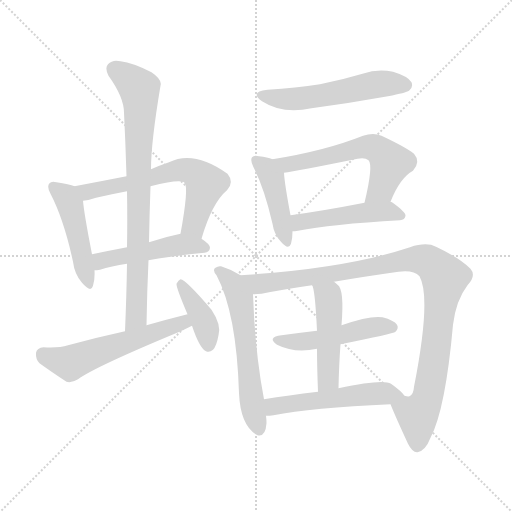
t = 0.00 s
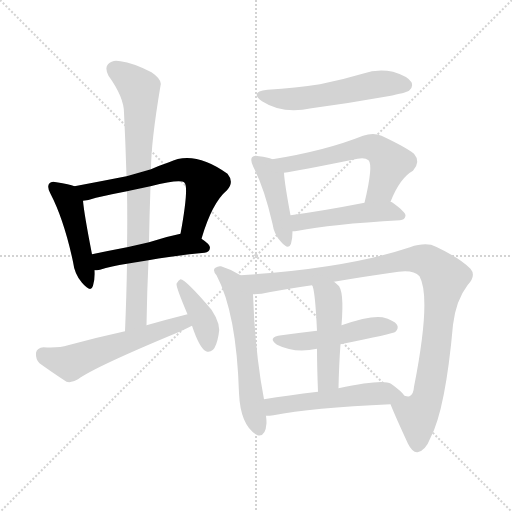
t = 2.13 s
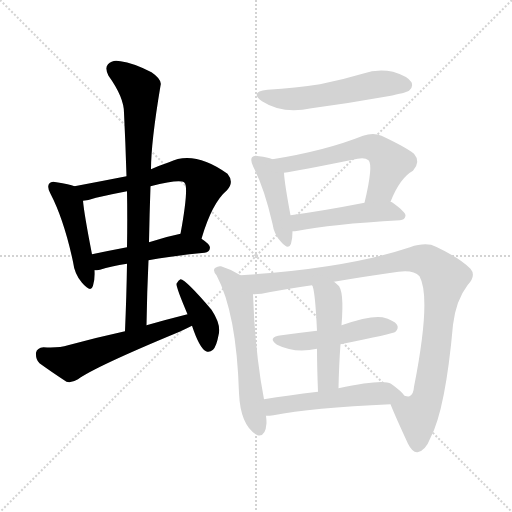
t = 4.26 s
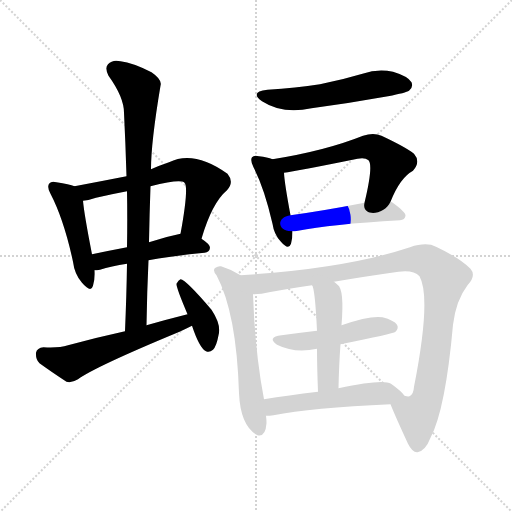
t = 6.39 s
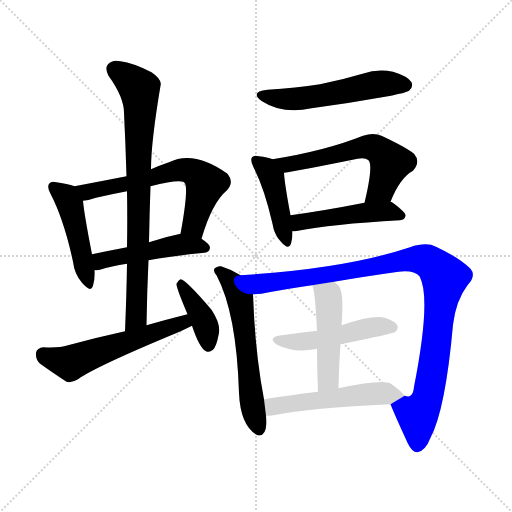
t = 8.52 s
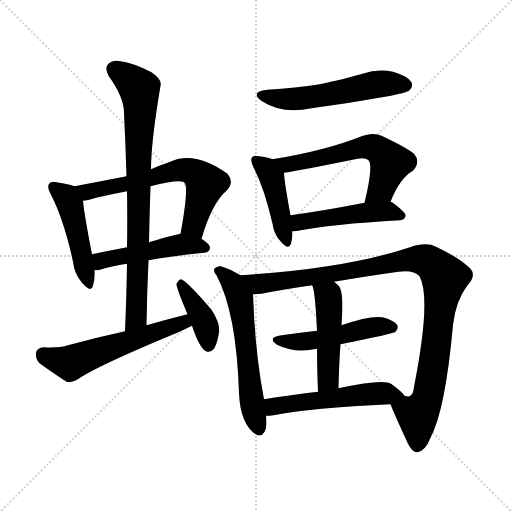
t = 10.65 s

The animated SVG that drew these frames (rendered in a browser with its animation timeline set to each time). Animation: 15 CSS @keyframes rules; one cycle of 10.65 s.

<svg version="1.1" viewBox="0 0 1024 1024" xmlns="http://www.w3.org/2000/svg">
  <g stroke="lightgray" stroke-dasharray="1,1" stroke-width="1" transform="scale(4, 4)">
    <line x1="0" y1="0" x2="256" y2="256"></line>
    <line x1="256" y1="0" x2="0" y2="256"></line>
    <line x1="128" y1="0" x2="128" y2="256"></line>
    <line x1="0" y1="128" x2="256" y2="128"></line>
  </g>
<g transform="scale(1, -1) translate(0, -900)">
   <style type="text/css">
    @keyframes keyframes0 {
      from {
       stroke: blue;
       stroke-dashoffset: 467;
       stroke-width: 128;
       }
       60% {
       animation-timing-function: step-end;
       stroke: blue;
       stroke-dashoffset: 0;
       stroke-width: 128;
       }
       to {
       stroke: black;
       stroke-width: 1024;
       }
       }
       #make-me-a-hanzi-animation-0 {
         animation: keyframes0 0.630046s both;
         animation-delay: 0.000000s;
         animation-timing-function: linear;
       }
    @keyframes keyframes1 {
      from {
       stroke: blue;
       stroke-dashoffset: 632;
       stroke-width: 128;
       }
       67% {
       animation-timing-function: step-end;
       stroke: blue;
       stroke-dashoffset: 0;
       stroke-width: 128;
       }
       to {
       stroke: black;
       stroke-width: 1024;
       }
       }
       #make-me-a-hanzi-animation-1 {
         animation: keyframes1 0.764323s both;
         animation-delay: 0.630046s;
         animation-timing-function: linear;
       }
    @keyframes keyframes2 {
      from {
       stroke: blue;
       stroke-dashoffset: 482;
       stroke-width: 128;
       }
       61% {
       animation-timing-function: step-end;
       stroke: blue;
       stroke-dashoffset: 0;
       stroke-width: 128;
       }
       to {
       stroke: black;
       stroke-width: 1024;
       }
       }
       #make-me-a-hanzi-animation-2 {
         animation: keyframes2 0.642253s both;
         animation-delay: 1.394368s;
         animation-timing-function: linear;
       }
    @keyframes keyframes3 {
      from {
       stroke: blue;
       stroke-dashoffset: 802;
       stroke-width: 128;
       }
       72% {
       animation-timing-function: step-end;
       stroke: blue;
       stroke-dashoffset: 0;
       stroke-width: 128;
       }
       to {
       stroke: black;
       stroke-width: 1024;
       }
       }
       #make-me-a-hanzi-animation-3 {
         animation: keyframes3 0.902669s both;
         animation-delay: 2.036621s;
         animation-timing-function: linear;
       }
    @keyframes keyframes4 {
      from {
       stroke: blue;
       stroke-dashoffset: 563;
       stroke-width: 128;
       }
       65% {
       animation-timing-function: step-end;
       stroke: blue;
       stroke-dashoffset: 0;
       stroke-width: 128;
       }
       to {
       stroke: black;
       stroke-width: 1024;
       }
       }
       #make-me-a-hanzi-animation-4 {
         animation: keyframes4 0.708171s both;
         animation-delay: 2.939290s;
         animation-timing-function: linear;
       }
    @keyframes keyframes5 {
      from {
       stroke: blue;
       stroke-dashoffset: 394;
       stroke-width: 128;
       }
       56% {
       animation-timing-function: step-end;
       stroke: blue;
       stroke-dashoffset: 0;
       stroke-width: 128;
       }
       to {
       stroke: black;
       stroke-width: 1024;
       }
       }
       #make-me-a-hanzi-animation-5 {
         animation: keyframes5 0.570638s both;
         animation-delay: 3.647461s;
         animation-timing-function: linear;
       }
    @keyframes keyframes6 {
      from {
       stroke: blue;
       stroke-dashoffset: 543;
       stroke-width: 128;
       }
       64% {
       animation-timing-function: step-end;
       stroke: blue;
       stroke-dashoffset: 0;
       stroke-width: 128;
       }
       to {
       stroke: black;
       stroke-width: 1024;
       }
       }
       #make-me-a-hanzi-animation-6 {
         animation: keyframes6 0.691895s both;
         animation-delay: 4.218099s;
         animation-timing-function: linear;
       }
    @keyframes keyframes7 {
      from {
       stroke: blue;
       stroke-dashoffset: 435;
       stroke-width: 128;
       }
       59% {
       animation-timing-function: step-end;
       stroke: blue;
       stroke-dashoffset: 0;
       stroke-width: 128;
       }
       to {
       stroke: black;
       stroke-width: 1024;
       }
       }
       #make-me-a-hanzi-animation-7 {
         animation: keyframes7 0.604004s both;
         animation-delay: 4.909993s;
         animation-timing-function: linear;
       }
    @keyframes keyframes8 {
      from {
       stroke: blue;
       stroke-dashoffset: 589;
       stroke-width: 128;
       }
       66% {
       animation-timing-function: step-end;
       stroke: blue;
       stroke-dashoffset: 0;
       stroke-width: 128;
       }
       to {
       stroke: black;
       stroke-width: 1024;
       }
       }
       #make-me-a-hanzi-animation-8 {
         animation: keyframes8 0.729329s both;
         animation-delay: 5.513997s;
         animation-timing-function: linear;
       }
    @keyframes keyframes9 {
      from {
       stroke: blue;
       stroke-dashoffset: 477;
       stroke-width: 128;
       }
       61% {
       animation-timing-function: step-end;
       stroke: blue;
       stroke-dashoffset: 0;
       stroke-width: 128;
       }
       to {
       stroke: black;
       stroke-width: 1024;
       }
       }
       #make-me-a-hanzi-animation-9 {
         animation: keyframes9 0.638184s both;
         animation-delay: 6.243327s;
         animation-timing-function: linear;
       }
    @keyframes keyframes10 {
      from {
       stroke: blue;
       stroke-dashoffset: 588;
       stroke-width: 128;
       }
       66% {
       animation-timing-function: step-end;
       stroke: blue;
       stroke-dashoffset: 0;
       stroke-width: 128;
       }
       to {
       stroke: black;
       stroke-width: 1024;
       }
       }
       #make-me-a-hanzi-animation-10 {
         animation: keyframes10 0.728516s both;
         animation-delay: 6.881510s;
         animation-timing-function: linear;
       }
    @keyframes keyframes11 {
      from {
       stroke: blue;
       stroke-dashoffset: 1018;
       stroke-width: 128;
       }
       77% {
       animation-timing-function: step-end;
       stroke: blue;
       stroke-dashoffset: 0;
       stroke-width: 128;
       }
       to {
       stroke: black;
       stroke-width: 1024;
       }
       }
       #make-me-a-hanzi-animation-11 {
         animation: keyframes11 1.078451s both;
         animation-delay: 7.610026s;
         animation-timing-function: linear;
       }
    @keyframes keyframes12 {
      from {
       stroke: blue;
       stroke-dashoffset: 488;
       stroke-width: 128;
       }
       61% {
       animation-timing-function: step-end;
       stroke: blue;
       stroke-dashoffset: 0;
       stroke-width: 128;
       }
       to {
       stroke: black;
       stroke-width: 1024;
       }
       }
       #make-me-a-hanzi-animation-12 {
         animation: keyframes12 0.647135s both;
         animation-delay: 8.688477s;
         animation-timing-function: linear;
       }
    @keyframes keyframes13 {
      from {
       stroke: blue;
       stroke-dashoffset: 477;
       stroke-width: 128;
       }
       61% {
       animation-timing-function: step-end;
       stroke: blue;
       stroke-dashoffset: 0;
       stroke-width: 128;
       }
       to {
       stroke: black;
       stroke-width: 1024;
       }
       }
       #make-me-a-hanzi-animation-13 {
         animation: keyframes13 0.638184s both;
         animation-delay: 9.335612s;
         animation-timing-function: linear;
       }
    @keyframes keyframes14 {
      from {
       stroke: blue;
       stroke-dashoffset: 528;
       stroke-width: 128;
       }
       63% {
       animation-timing-function: step-end;
       stroke: blue;
       stroke-dashoffset: 0;
       stroke-width: 128;
       }
       to {
       stroke: black;
       stroke-width: 1024;
       }
       }
       #make-me-a-hanzi-animation-14 {
         animation: keyframes14 0.679688s both;
         animation-delay: 9.973796s;
         animation-timing-function: linear;
       }
</style>
<path d="M 149.0 527.5 Q 139.0 531.5 113.0 535.5 Q 103.0 538.5 99.0 533.5 Q 93.0 527.5 101.0 512.5 Q 128.0 460.5 146.0 376.5 Q 149.0 351.5 164.0 334.5 Q 182.0 313.5 186.0 328.5 Q 190.0 340.5 189.0 359.5 L 184.0 391.5 Q 168.0 473.5 166.0 498.5 C 164.0 522.5 164.0 522.5 149.0 527.5 Z" fill="lightgray"></path> 
<path d="M 403.0 422.5 Q 424.0 494.5 454.0 519.5 Q 469.0 535.5 455.0 552.5 Q 388.0 600.5 338.0 575.5 Q 320.0 569.5 302.0 561.5 L 253.0 547.5 Q 202.0 537.5 149.0 527.5 C 120.0 521.5 136.0 493.5 166.0 498.5 Q 178.0 499.5 192.0 504.5 Q 222.0 511.5 254.0 517.5 L 301.0 527.5 Q 361.0 542.5 369.0 534.5 Q 378.0 525.5 361.0 432.5 C 356.0 402.5 394.0 393.5 403.0 422.5 Z" fill="lightgray"></path> 
<path d="M 297.0 379.5 Q 345.0 388.5 409.0 394.5 Q 419.0 395.5 420.0 404.5 Q 420.0 411.5 403.0 422.5 C 382.0 436.5 382.0 436.5 361.0 432.5 Q 331.0 426.5 298.0 415.5 L 254.0 405.5 Q 217.0 398.5 184.0 391.5 C 155.0 385.5 159.0 357.5 189.0 359.5 Q 193.0 359.5 200.0 360.5 Q 222.0 367.5 254.0 372.5 L 297.0 379.5 Z" fill="lightgray"></path> 
<path d="M 293.0 249.5 Q 294.0 316.5 297.0 379.5 L 298.0 415.5 Q 299.0 472.5 301.0 527.5 L 302.0 561.5 Q 302.0 615.5 321.0 728.5 Q 325.0 740.5 303.0 755.5 Q 266.0 774.5 241.0 777.5 Q 225.0 781.5 216.0 771.5 Q 209.0 764.5 217.0 748.5 Q 248.0 705.5 248.0 674.5 Q 251.0 613.5 253.0 547.5 L 254.0 517.5 Q 255.0 463.5 254.0 405.5 L 254.0 372.5 Q 253.0 308.5 250.0 237.5 C 249.0 207.5 292.0 219.5 293.0 249.5 Z" fill="lightgray"></path> 
<path d="M 375.0 271.5 Q 335.0 261.5 293.0 249.5 L 250.0 237.5 Q 195.0 225.5 136.0 209.5 Q 117.0 203.5 87.0 205.5 Q 74.0 204.5 72.0 194.5 Q 71.0 181.5 79.0 173.5 Q 101.0 157.5 133.0 136.5 Q 143.0 133.5 156.0 141.5 Q 190.0 166.5 359.0 236.5 Q 372.0 242.5 384.0 248.5 C 411.0 261.5 404.0 278.5 375.0 271.5 Z" fill="lightgray"></path> 
<path d="M 384.0 248.5 Q 399.0 203.5 412.0 197.5 Q 419.0 194.5 426.0 200.5 Q 433.0 207.5 437.0 229.5 Q 443.0 250.5 423.0 280.5 Q 372.0 340.5 361.0 341.5 Q 357.0 340.5 353.0 332.5 Q 352.0 325.5 375.0 271.5 L 384.0 248.5 Z" fill="lightgray"></path> 
<path d="M 535.0 720.5 Q 498.0 716.5 524.0 697.5 Q 566.0 670.5 623.0 683.5 Q 698.0 693.5 776.0 707.5 Q 812.0 714.5 818.0 718.5 Q 827.0 725.5 823.0 735.5 Q 816.0 747.5 786.0 756.5 Q 756.0 763.5 725.0 752.5 Q 685.0 740.5 640.0 731.5 Q 592.0 724.5 535.0 720.5 Z" fill="lightgray"></path> 
<path d="M 545.0 581.5 Q 535.0 585.5 518.0 587.5 Q 508.0 590.5 504.0 585.5 Q 500.0 579.5 507.0 565.5 Q 529.0 522.5 545.0 452.5 Q 548.0 431.5 561.0 417.5 Q 577.0 398.5 582.0 412.5 Q 585.0 422.5 585.0 437.5 L 581.0 469.5 Q 569.0 533.5 568.0 554.5 C 567.0 574.5 567.0 574.5 545.0 581.5 Z" fill="lightgray"></path> 
<path d="M 781.0 496.5 Q 800.0 544.5 826.0 558.5 Q 842.0 576.5 828.0 592.5 Q 812.0 605.5 763.0 628.5 Q 747.0 635.5 726.0 628.5 Q 651.0 598.5 545.0 581.5 C 515.0 576.5 538.0 550.5 568.0 554.5 Q 592.0 557.5 715.0 582.5 Q 730.0 585.5 737.0 579.5 Q 747.0 569.5 729.0 494.5 C 722.0 465.5 769.0 468.5 781.0 496.5 Z" fill="lightgray"></path> 
<path d="M 585.0 437.5 Q 589.0 437.5 596.0 438.5 Q 660.0 451.5 800.0 459.5 Q 810.0 460.5 811.0 468.5 Q 812.0 475.5 784.0 495.5 Q 783.0 496.5 781.0 496.5 L 729.0 494.5 Q 647.0 478.5 581.0 469.5 C 551.0 465.5 555.0 435.5 585.0 437.5 Z" fill="lightgray"></path> 
<path d="M 481.0 349.5 Q 462.0 361.5 442.0 367.5 Q 436.0 368.5 431.0 364.5 Q 424.0 360.5 433.0 349.5 Q 473.0 274.5 478.0 113.5 Q 481.0 47.5 515.0 29.5 Q 531.0 25.5 533.0 53.5 Q 533.0 60.5 532.0 68.5 L 528.0 101.5 Q 510.0 194.5 506.0 311.5 C 505.0 335.5 505.0 335.5 481.0 349.5 Z" fill="lightgray"></path> 
<path d="M 781.0 91.5 Q 791.0 66.5 816.0 12.5 Q 825.0 -5.5 835.0 -4.5 Q 851.0 -1.5 861.0 24.5 Q 891.0 81.5 906.0 250.5 Q 912.0 299.5 935.0 329.5 Q 953.0 348.5 941.0 362.5 Q 919.0 384.5 872.0 406.5 Q 853.0 416.5 820.0 405.5 Q 691.0 362.5 481.0 349.5 C 451.0 347.5 476.0 308.5 506.0 311.5 Q 513.0 311.5 523.0 312.5 Q 568.0 321.5 624.0 329.5 L 668.0 336.5 Q 726.0 346.5 797.0 356.5 Q 827.0 360.5 839.0 347.5 Q 863.0 304.5 828.0 126.5 Q 827.0 110.5 819.0 107.5 Q 816.0 106.5 809.0 108.5 C 783.0 92.5 781.0 91.5 781.0 91.5 Z" fill="lightgray"></path> 
<path d="M 681.0 211.5 Q 786.0 232.5 791.0 236.5 Q 798.0 243.5 794.0 250.5 Q 788.0 259.5 765.0 265.5 Q 740.0 269.5 683.0 249.5 L 634.0 238.5 Q 600.0 234.5 563.0 229.5 Q 533.0 225.5 554.0 210.5 Q 590.0 192.5 634.0 202.5 L 681.0 211.5 Z" fill="lightgray"></path> 
<path d="M 677.0 123.5 Q 678.0 171.5 681.0 211.5 L 683.0 249.5 Q 689.0 321.5 675.0 330.5 Q 672.0 333.5 668.0 336.5 C 645.0 355.5 613.0 357.5 624.0 329.5 Q 630.0 323.5 634.0 238.5 L 634.0 202.5 Q 634.0 168.5 636.0 116.5 C 637.0 86.5 676.0 93.5 677.0 123.5 Z" fill="lightgray"></path> 
<path d="M 532.0 68.5 Q 539.0 68.5 547.0 69.5 Q 622.0 84.5 781.0 91.5 C 811.0 92.5 822.0 93.5 809.0 108.5 Q 803.0 117.5 782.0 132.5 Q 766.0 142.5 677.0 123.5 L 636.0 116.5 Q 576.0 109.5 528.0 101.5 C 498.0 96.5 502.0 67.5 532.0 68.5 Z" fill="lightgray"></path> 
      <clipPath id="make-me-a-hanzi-clip-0">
      <path d="M 149.0 527.5 Q 139.0 531.5 113.0 535.5 Q 103.0 538.5 99.0 533.5 Q 93.0 527.5 101.0 512.5 Q 128.0 460.5 146.0 376.5 Q 149.0 351.5 164.0 334.5 Q 182.0 313.5 186.0 328.5 Q 190.0 340.5 189.0 359.5 L 184.0 391.5 Q 168.0 473.5 166.0 498.5 C 164.0 522.5 164.0 522.5 149.0 527.5 Z" fill="lightgray"></path>
      </clipPath>
      <path clip-path="url(#make-me-a-hanzi-clip-0)" d="M 107.0 526.5 L 130.0 508.5 L 140.0 490.5 L 176.0 333.5 " fill="none" id="make-me-a-hanzi-animation-0" stroke-dasharray="339 678" stroke-linecap="round"></path>

      <clipPath id="make-me-a-hanzi-clip-1">
      <path d="M 403.0 422.5 Q 424.0 494.5 454.0 519.5 Q 469.0 535.5 455.0 552.5 Q 388.0 600.5 338.0 575.5 Q 320.0 569.5 302.0 561.5 L 253.0 547.5 Q 202.0 537.5 149.0 527.5 C 120.0 521.5 136.0 493.5 166.0 498.5 Q 178.0 499.5 192.0 504.5 Q 222.0 511.5 254.0 517.5 L 301.0 527.5 Q 361.0 542.5 369.0 534.5 Q 378.0 525.5 361.0 432.5 C 356.0 402.5 394.0 393.5 403.0 422.5 Z" fill="lightgray"></path>
      </clipPath>
      <path clip-path="url(#make-me-a-hanzi-clip-1)" d="M 157.0 525.5 L 181.0 516.5 L 352.0 558.5 L 382.0 557.5 L 402.0 544.5 L 411.0 530.5 L 387.0 448.5 L 399.0 434.5 " fill="none" id="make-me-a-hanzi-animation-1" stroke-dasharray="504 1008" stroke-linecap="round"></path>

      <clipPath id="make-me-a-hanzi-clip-2">
      <path d="M 297.0 379.5 Q 345.0 388.5 409.0 394.5 Q 419.0 395.5 420.0 404.5 Q 420.0 411.5 403.0 422.5 C 382.0 436.5 382.0 436.5 361.0 432.5 Q 331.0 426.5 298.0 415.5 L 254.0 405.5 Q 217.0 398.5 184.0 391.5 C 155.0 385.5 159.0 357.5 189.0 359.5 Q 193.0 359.5 200.0 360.5 Q 222.0 367.5 254.0 372.5 L 297.0 379.5 Z" fill="lightgray"></path>
      </clipPath>
      <path clip-path="url(#make-me-a-hanzi-clip-2)" d="M 194.0 365.5 L 207.0 380.5 L 335.0 406.5 L 363.0 411.5 L 410.0 404.5 " fill="none" id="make-me-a-hanzi-animation-2" stroke-dasharray="354 708" stroke-linecap="round"></path>

      <clipPath id="make-me-a-hanzi-clip-3">
      <path d="M 293.0 249.5 Q 294.0 316.5 297.0 379.5 L 298.0 415.5 Q 299.0 472.5 301.0 527.5 L 302.0 561.5 Q 302.0 615.5 321.0 728.5 Q 325.0 740.5 303.0 755.5 Q 266.0 774.5 241.0 777.5 Q 225.0 781.5 216.0 771.5 Q 209.0 764.5 217.0 748.5 Q 248.0 705.5 248.0 674.5 Q 251.0 613.5 253.0 547.5 L 254.0 517.5 Q 255.0 463.5 254.0 405.5 L 254.0 372.5 Q 253.0 308.5 250.0 237.5 C 249.0 207.5 292.0 219.5 293.0 249.5 Z" fill="lightgray"></path>
      </clipPath>
      <path clip-path="url(#make-me-a-hanzi-clip-3)" d="M 229.0 761.5 L 279.0 722.5 L 281.0 704.5 L 273.0 272.5 L 256.0 245.5 " fill="none" id="make-me-a-hanzi-animation-3" stroke-dasharray="674 1348" stroke-linecap="round"></path>

      <clipPath id="make-me-a-hanzi-clip-4">
      <path d="M 375.0 271.5 Q 335.0 261.5 293.0 249.5 L 250.0 237.5 Q 195.0 225.5 136.0 209.5 Q 117.0 203.5 87.0 205.5 Q 74.0 204.5 72.0 194.5 Q 71.0 181.5 79.0 173.5 Q 101.0 157.5 133.0 136.5 Q 143.0 133.5 156.0 141.5 Q 190.0 166.5 359.0 236.5 Q 372.0 242.5 384.0 248.5 C 411.0 261.5 404.0 278.5 375.0 271.5 Z" fill="lightgray"></path>
      </clipPath>
      <path clip-path="url(#make-me-a-hanzi-clip-4)" d="M 86.0 191.5 L 139.0 174.5 L 367.0 255.5 L 375.0 251.5 " fill="none" id="make-me-a-hanzi-animation-4" stroke-dasharray="435 870" stroke-linecap="round"></path>

      <clipPath id="make-me-a-hanzi-clip-5">
      <path d="M 384.0 248.5 Q 399.0 203.5 412.0 197.5 Q 419.0 194.5 426.0 200.5 Q 433.0 207.5 437.0 229.5 Q 443.0 250.5 423.0 280.5 Q 372.0 340.5 361.0 341.5 Q 357.0 340.5 353.0 332.5 Q 352.0 325.5 375.0 271.5 L 384.0 248.5 Z" fill="lightgray"></path>
      </clipPath>
      <path clip-path="url(#make-me-a-hanzi-clip-5)" d="M 361.0 333.5 L 406.0 261.5 L 417.0 209.5 " fill="none" id="make-me-a-hanzi-animation-5" stroke-dasharray="266 532" stroke-linecap="round"></path>

      <clipPath id="make-me-a-hanzi-clip-6">
      <path d="M 535.0 720.5 Q 498.0 716.5 524.0 697.5 Q 566.0 670.5 623.0 683.5 Q 698.0 693.5 776.0 707.5 Q 812.0 714.5 818.0 718.5 Q 827.0 725.5 823.0 735.5 Q 816.0 747.5 786.0 756.5 Q 756.0 763.5 725.0 752.5 Q 685.0 740.5 640.0 731.5 Q 592.0 724.5 535.0 720.5 Z" fill="lightgray"></path>
      </clipPath>
      <path clip-path="url(#make-me-a-hanzi-clip-6)" d="M 527.0 710.5 L 585.0 701.5 L 752.0 731.5 L 811.0 729.5 " fill="none" id="make-me-a-hanzi-animation-6" stroke-dasharray="415 830" stroke-linecap="round"></path>

      <clipPath id="make-me-a-hanzi-clip-7">
      <path d="M 545.0 581.5 Q 535.0 585.5 518.0 587.5 Q 508.0 590.5 504.0 585.5 Q 500.0 579.5 507.0 565.5 Q 529.0 522.5 545.0 452.5 Q 548.0 431.5 561.0 417.5 Q 577.0 398.5 582.0 412.5 Q 585.0 422.5 585.0 437.5 L 581.0 469.5 Q 569.0 533.5 568.0 554.5 C 567.0 574.5 567.0 574.5 545.0 581.5 Z" fill="lightgray"></path>
      </clipPath>
      <path clip-path="url(#make-me-a-hanzi-clip-7)" d="M 512.0 580.5 L 533.0 562.5 L 546.0 538.5 L 572.0 417.5 " fill="none" id="make-me-a-hanzi-animation-7" stroke-dasharray="307 614" stroke-linecap="round"></path>

      <clipPath id="make-me-a-hanzi-clip-8">
      <path d="M 781.0 496.5 Q 800.0 544.5 826.0 558.5 Q 842.0 576.5 828.0 592.5 Q 812.0 605.5 763.0 628.5 Q 747.0 635.5 726.0 628.5 Q 651.0 598.5 545.0 581.5 C 515.0 576.5 538.0 550.5 568.0 554.5 Q 592.0 557.5 715.0 582.5 Q 730.0 585.5 737.0 579.5 Q 747.0 569.5 729.0 494.5 C 722.0 465.5 769.0 468.5 781.0 496.5 Z" fill="lightgray"></path>
      </clipPath>
      <path clip-path="url(#make-me-a-hanzi-clip-8)" d="M 554.0 581.5 L 563.0 573.5 L 584.0 572.5 L 713.0 603.5 L 746.0 605.5 L 760.0 598.5 L 781.0 573.5 L 761.0 521.5 L 735.0 505.5 " fill="none" id="make-me-a-hanzi-animation-8" stroke-dasharray="461 922" stroke-linecap="round"></path>

      <clipPath id="make-me-a-hanzi-clip-9">
      <path d="M 585.0 437.5 Q 589.0 437.5 596.0 438.5 Q 660.0 451.5 800.0 459.5 Q 810.0 460.5 811.0 468.5 Q 812.0 475.5 784.0 495.5 Q 783.0 496.5 781.0 496.5 L 729.0 494.5 Q 647.0 478.5 581.0 469.5 C 551.0 465.5 555.0 435.5 585.0 437.5 Z" fill="lightgray"></path>
      </clipPath>
      <path clip-path="url(#make-me-a-hanzi-clip-9)" d="M 588.0 465.5 L 598.0 455.5 L 736.0 475.5 L 775.0 477.5 L 802.0 468.5 " fill="none" id="make-me-a-hanzi-animation-9" stroke-dasharray="349 698" stroke-linecap="round"></path>

      <clipPath id="make-me-a-hanzi-clip-10">
      <path d="M 481.0 349.5 Q 462.0 361.5 442.0 367.5 Q 436.0 368.5 431.0 364.5 Q 424.0 360.5 433.0 349.5 Q 473.0 274.5 478.0 113.5 Q 481.0 47.5 515.0 29.5 Q 531.0 25.5 533.0 53.5 Q 533.0 60.5 532.0 68.5 L 528.0 101.5 Q 510.0 194.5 506.0 311.5 C 505.0 335.5 505.0 335.5 481.0 349.5 Z" fill="lightgray"></path>
      </clipPath>
      <path clip-path="url(#make-me-a-hanzi-clip-10)" d="M 439.0 357.5 L 464.0 334.5 L 481.0 302.5 L 504.0 88.5 L 517.0 43.5 " fill="none" id="make-me-a-hanzi-animation-10" stroke-dasharray="460 920" stroke-linecap="round"></path>

      <clipPath id="make-me-a-hanzi-clip-11">
      <path d="M 781.0 91.5 Q 791.0 66.5 816.0 12.5 Q 825.0 -5.5 835.0 -4.5 Q 851.0 -1.5 861.0 24.5 Q 891.0 81.5 906.0 250.5 Q 912.0 299.5 935.0 329.5 Q 953.0 348.5 941.0 362.5 Q 919.0 384.5 872.0 406.5 Q 853.0 416.5 820.0 405.5 Q 691.0 362.5 481.0 349.5 C 451.0 347.5 476.0 308.5 506.0 311.5 Q 513.0 311.5 523.0 312.5 Q 568.0 321.5 624.0 329.5 L 668.0 336.5 Q 726.0 346.5 797.0 356.5 Q 827.0 360.5 839.0 347.5 Q 863.0 304.5 828.0 126.5 Q 827.0 110.5 819.0 107.5 Q 816.0 106.5 809.0 108.5 C 783.0 92.5 781.0 91.5 781.0 91.5 Z" fill="lightgray"></path>
      </clipPath>
      <path clip-path="url(#make-me-a-hanzi-clip-11)" d="M 491.0 346.5 L 517.0 331.5 L 658.0 350.5 L 795.0 377.5 L 835.0 381.5 L 864.0 372.5 L 889.0 344.5 L 857.0 113.5 L 835.0 68.5 L 835.0 9.5 " fill="none" id="make-me-a-hanzi-animation-11" stroke-dasharray="890 1780" stroke-linecap="round"></path>

      <clipPath id="make-me-a-hanzi-clip-12">
      <path d="M 681.0 211.5 Q 786.0 232.5 791.0 236.5 Q 798.0 243.5 794.0 250.5 Q 788.0 259.5 765.0 265.5 Q 740.0 269.5 683.0 249.5 L 634.0 238.5 Q 600.0 234.5 563.0 229.5 Q 533.0 225.5 554.0 210.5 Q 590.0 192.5 634.0 202.5 L 681.0 211.5 Z" fill="lightgray"></path>
      </clipPath>
      <path clip-path="url(#make-me-a-hanzi-clip-12)" d="M 556.0 221.5 L 611.0 216.5 L 741.0 245.5 L 785.0 245.5 " fill="none" id="make-me-a-hanzi-animation-12" stroke-dasharray="360 720" stroke-linecap="round"></path>

      <clipPath id="make-me-a-hanzi-clip-13">
      <path d="M 677.0 123.5 Q 678.0 171.5 681.0 211.5 L 683.0 249.5 Q 689.0 321.5 675.0 330.5 Q 672.0 333.5 668.0 336.5 C 645.0 355.5 613.0 357.5 624.0 329.5 Q 630.0 323.5 634.0 238.5 L 634.0 202.5 Q 634.0 168.5 636.0 116.5 C 637.0 86.5 676.0 93.5 677.0 123.5 Z" fill="lightgray"></path>
      </clipPath>
      <path clip-path="url(#make-me-a-hanzi-clip-13)" d="M 631.0 330.5 L 657.0 307.5 L 657.0 147.5 L 642.0 125.5 " fill="none" id="make-me-a-hanzi-animation-13" stroke-dasharray="349 698" stroke-linecap="round"></path>

      <clipPath id="make-me-a-hanzi-clip-14">
      <path d="M 532.0 68.5 Q 539.0 68.5 547.0 69.5 Q 622.0 84.5 781.0 91.5 C 811.0 92.5 822.0 93.5 809.0 108.5 Q 803.0 117.5 782.0 132.5 Q 766.0 142.5 677.0 123.5 L 636.0 116.5 Q 576.0 109.5 528.0 101.5 C 498.0 96.5 502.0 67.5 532.0 68.5 Z" fill="lightgray"></path>
      </clipPath>
      <path clip-path="url(#make-me-a-hanzi-clip-14)" d="M 536.0 96.5 L 546.0 86.5 L 715.0 110.5 L 761.0 113.5 L 802.0 108.5 " fill="none" id="make-me-a-hanzi-animation-14" stroke-dasharray="400 800" stroke-linecap="round"></path>

</g>
</svg>
